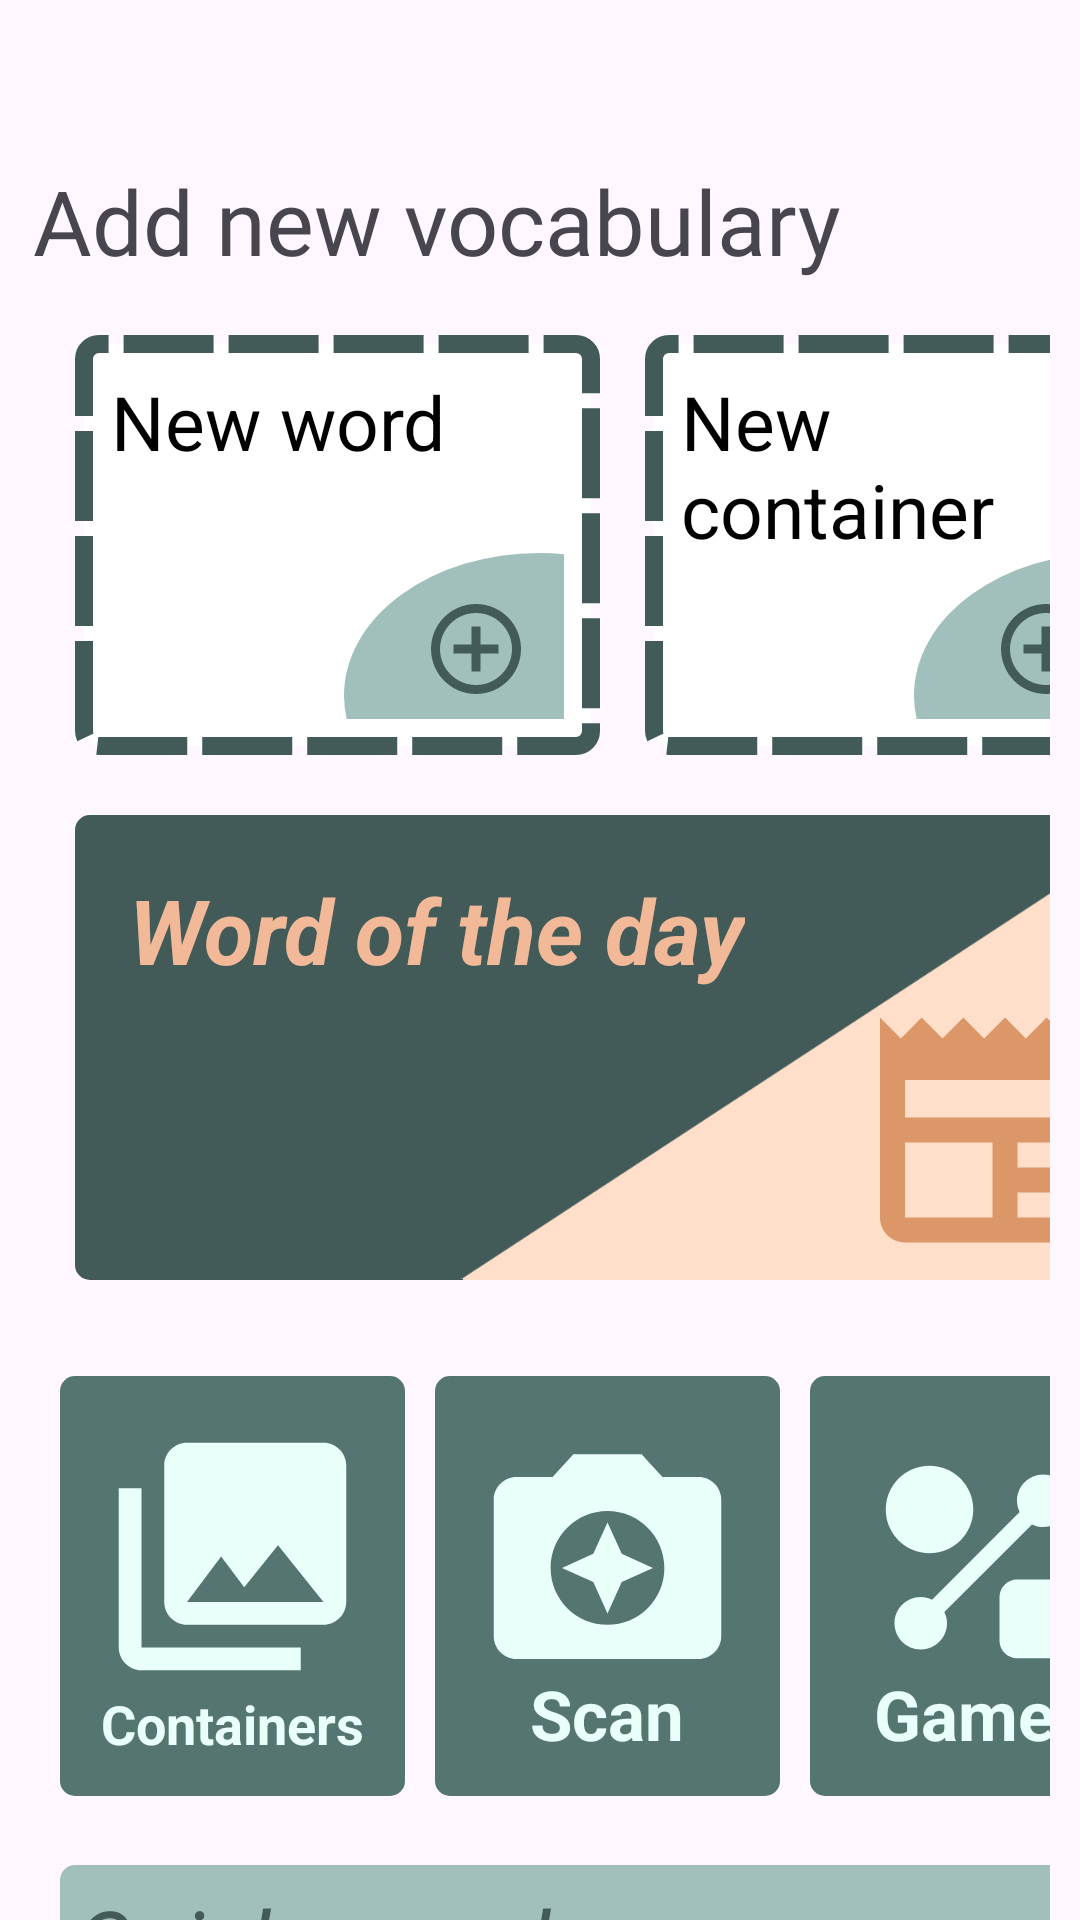

Android layout source for this screen:
<!-- AndroidManifest.xml: application theme Theme.WordCache -->
<!-- res/layout/fragment_home.xml -->
<?xml version="1.0" encoding="utf-8"?>
<androidx.constraintlayout.widget.ConstraintLayout xmlns:android="http://schemas.android.com/apk/res/android"
    xmlns:app="http://schemas.android.com/apk/res-auto"
    xmlns:tools="http://schemas.android.com/tools"
    android:layout_width="match_parent"
    android:layout_height="match_parent"
    android:orientation="vertical"
    tools:context=".HomeFragment">

    <TextView
        android:id="@+id/textView"
        android:layout_width="wrap_content"
        android:layout_height="wrap_content"
        android:fontFamily="@font/baloo"
        android:text="@string/header_str"
        android:textSize="30sp"
        app:layout_constraintBottom_toBottomOf="parent"
        app:layout_constraintEnd_toEndOf="parent"
        app:layout_constraintHorizontal_bias="0.12"
        app:layout_constraintStart_toStartOf="parent"
        app:layout_constraintTop_toTopOf="parent"
        app:layout_constraintVertical_bias="0.089" />

    <LinearLayout
        android:id="@+id/addButtonsLayout"
        android:layout_width="match_parent"
        android:layout_height="160dp"
        android:layout_marginTop="8dp"
        android:orientation="horizontal"
        android:padding="10dp"
        app:layout_constraintEnd_toEndOf="parent"
        app:layout_constraintStart_toStartOf="parent"
        app:layout_constraintTop_toBottomOf="@+id/textView">

        <RelativeLayout
            android:layout_width="175dp"
            android:layout_height="match_parent"
            android:layout_marginStart="15dp"
            android:background="@drawable/addcontent_background"
            android:orientation="vertical"
            android:padding="12dp">

            <TextView
                android:id="@+id/addWord"
                android:layout_width="wrap_content"
                android:layout_height="wrap_content"
                android:text="@string/new_word"
                android:textColor="@color/black"
                android:textSize="25sp" />

            <RelativeLayout
                android:layout_width="130dp"
                android:layout_height="95dp"
                android:layout_alignParentEnd="true"
                android:layout_alignParentBottom="true"
                android:layout_marginEnd="-57dp"
                android:layout_marginBottom="-40dp"
                android:background="@drawable/addbutton_shape"
                android:orientation="vertical">

                <ImageView
                    android:layout_width="36dp"
                    android:layout_height="36dp"
                    android:layout_alignParentEnd="true"
                    android:layout_alignParentBottom="true"
                    android:layout_marginEnd="68dp"
                    android:layout_marginBottom="45dp"
                    android:src="@drawable/add_icon" />
            </RelativeLayout>

        </RelativeLayout>

        <RelativeLayout
            android:layout_width="175dp"
            android:layout_height="match_parent"
            android:layout_marginStart="15dp"
            android:background="@drawable/addcontent_background"
            android:orientation="vertical"
            android:padding="12dp">

            <TextView
                android:id="@+id/addContainer"
                android:layout_width="wrap_content"
                android:layout_height="wrap_content"
                android:text="@string/new_container"
                android:textColor="@color/black"
                android:textSize="25sp" />

            <RelativeLayout
                android:layout_width="130dp"
                android:layout_height="95dp"
                android:layout_alignParentEnd="true"
                android:layout_alignParentBottom="true"
                android:layout_marginEnd="-57dp"
                android:layout_marginBottom="-40dp"
                android:background="@drawable/addbutton_shape"
                android:orientation="vertical">

                <ImageView
                    android:layout_width="36dp"
                    android:layout_height="36dp"
                    android:layout_alignParentEnd="true"
                    android:layout_alignParentBottom="true"
                    android:layout_marginEnd="68dp"
                    android:layout_marginBottom="45dp"
                    android:src="@drawable/add_icon" />
            </RelativeLayout>


        </RelativeLayout>

    </LinearLayout>

    <LinearLayout
        android:id="@+id/learnWordLayout"
        android:layout_width="match_parent"
        android:layout_height="175dp"
        android:orientation="horizontal"
        android:padding="10dp"
        app:layout_constraintEnd_toEndOf="@+id/addButtonsLayout"
        app:layout_constraintStart_toStartOf="@+id/addButtonsLayout"
        app:layout_constraintTop_toBottomOf="@+id/addButtonsLayout">

        <RelativeLayout
            android:layout_width="360dp"
            android:layout_height="match_parent"
            android:layout_marginStart="15dp"
            android:background="@drawable/wordoftheday_shape"
            android:orientation="vertical">

            <TextView
                android:layout_width="wrap_content"
                android:layout_height="wrap_content"
                android:padding="18dp"
                android:text="@string/learnWord_str"
                android:textColor="@color/cream"
                android:textSize="30sp"
                android:textStyle="bold|italic" />

            <RelativeLayout
                android:layout_width="400dp"
                android:layout_height="450dp"
                android:layout_alignParentEnd="true"
                android:layout_alignParentBottom="true"
                android:layout_marginEnd="-184dp"
                android:layout_marginBottom="-40dp"
                android:background="@drawable/wordoftheday_backgroundshape"
                android:orientation="vertical"
                android:rotation="11">

            </RelativeLayout>

            <ImageView
                android:layout_width="100dp"
                android:layout_height="100dp"
                android:layout_alignParentEnd="true"
                android:layout_alignParentBottom="true"
                android:src="@drawable/newspaper_icon" />

        </RelativeLayout>

    </LinearLayout>

    <LinearLayout
        android:id="@+id/appOptionsButtons"
        android:layout_width="match_parent"
        android:layout_height="175dp"
        android:orientation="horizontal"
        android:padding="10dp"
        app:layout_constraintEnd_toEndOf="parent"
        app:layout_constraintStart_toStartOf="parent"
        app:layout_constraintTop_toBottomOf="@+id/learnWordLayout">

        <RelativeLayout
            android:layout_width="115dp"
            android:layout_height="140dp"
            android:layout_marginStart="10dp"
            android:layout_marginTop="12dp"
            android:background="@drawable/addoptions_border"
            android:orientation="horizontal"
            android:padding="12dp">

            <ImageView
                android:layout_width="100dp"
                android:layout_height="100dp"
                android:layout_centerHorizontal="true"
                android:layout_marginBottom="20dp"
                android:src="@drawable/collections_icon_clear"/>
            <TextView
                android:layout_width="wrap_content"
                android:layout_height="wrap_content"
                android:layout_centerHorizontal="true"
                android:layout_alignParentBottom="true"
                android:layout_marginBottom="0dp"
                android:text="@string/containers_str"
                android:textAlignment="textStart"
                android:textColor="@color/clear_cyan"
                android:textStyle="bold"
                android:textSize="18sp"/>

        </RelativeLayout>

        <RelativeLayout
            android:layout_width="115dp"
            android:layout_height="140dp"
            android:layout_marginStart="10dp"
            android:layout_marginTop="12dp"
            android:background="@drawable/addoptions_border"
            android:orientation="horizontal"
            android:padding="12dp">

            <ImageView
                android:layout_width="100dp"
                android:layout_height="100dp"
                android:layout_centerHorizontal="true"
                android:layout_marginBottom="20dp"
                android:src="@drawable/camera_icon_clear"/>
            <TextView
                android:layout_width="wrap_content"
                android:layout_height="wrap_content"
                android:layout_centerHorizontal="true"
                android:layout_alignParentBottom="true"
                android:layout_marginBottom="0dp"
                android:text="@string/scan_str"
                android:textAlignment="textStart"
                android:textColor="@color/clear_cyan"
                android:textStyle="bold"
                android:textSize="23sp"/>

        </RelativeLayout>
        <RelativeLayout
            android:layout_width="115dp"
            android:layout_height="140dp"
            android:layout_marginStart="10dp"
            android:layout_marginTop="12dp"
            android:background="@drawable/addoptions_border"
            android:orientation="horizontal"
            android:padding="12dp">

            <ImageView
                android:layout_width="70dp"
                android:layout_height="70dp"
                android:layout_centerHorizontal="true"
                android:layout_marginTop="15dp"
                android:src="@drawable/games_icon_clear"/>
            <TextView
                android:layout_width="wrap_content"
                android:layout_height="wrap_content"
                android:layout_centerHorizontal="true"
                android:layout_alignParentBottom="true"
                android:layout_marginBottom="0dp"
                android:text="@string/games_str"
                android:textAlignment="textStart"
                android:textColor="@color/clear_cyan"
                android:textStyle="bold"
                android:textSize="23sp"/>

        </RelativeLayout>

    </LinearLayout>

    <LinearLayout
        android:id="@+id/quickSearchLayout"
        android:layout_width="match_parent"
        android:layout_height="175dp"
        android:orientation="horizontal"
        android:padding="10dp"
        app:layout_constraintEnd_toEndOf="parent"
        app:layout_constraintHorizontal_bias="1.0"
        app:layout_constraintStart_toStartOf="parent"
        app:layout_constraintTop_toBottomOf="@+id/appOptionsButtons">

        <TextView
            android:id="@+id/quickSearch"
            android:layout_width="360dp"
            android:layout_height="140dp"
            android:layout_marginStart="10dp"
            android:background="@drawable/quick_search_shape"
            android:padding="5dp"
            android:text="@string/quickSearch"
            android:textAlignment="textStart"
            android:textColor="@color/dark_magenta"
            android:textSize="30sp"
            android:textStyle="italic" />
    </LinearLayout>


</androidx.constraintlayout.widget.ConstraintLayout>
<!-- resources referenced by this layout -->
<resources>
  <color name="black">#FF000000</color>
  <color name="clear_cyan">#E9FFF9</color>
  <color name="cream">#F2B999</color>
  <color name="dark_magenta">#425B58</color>
  <!-- drawable add_icon (drawable) -->
  <vector xmlns:android="http://schemas.android.com/apk/res/android" android:height="24dp" android:tint="#425B58" android:viewportHeight="24" android:viewportWidth="24" android:width="24dp">
        
      <path android:fillColor="@android:color/white" android:pathData="M13,7h-2v4L7,11v2h4v4h2v-4h4v-2h-4L13,7zM12,2C6.48,2 2,6.48 2,12s4.48,10 10,10 10,-4.48 10,-10S17.52,2 12,2zM12,20c-4.41,0 -8,-3.59 -8,-8s3.59,-8 8,-8 8,3.59 8,8 -3.59,8 -8,8z"/>
      
  </vector>
  <!-- drawable addbutton_shape (drawable) -->
  <?xml version="1.0" encoding="utf-8"?>
  <shape
      xmlns:android="http://schemas.android.com/apk/res/android"
      android:shape="oval">
  
  
      
      <solid android:color="@color/light_cyan" />
      <size
          android:width="150dp"
          android:height="100dp"/>
  
  </shape>
  <!-- drawable addcontent_background (drawable) -->
  <?xml version="1.0" encoding="utf-8"?>
  <shape
      xmlns:android="http://schemas.android.com/apk/res/android"
      android:shape="rectangle">
  
      <corners android:radius="5dp" />
  
      
      <stroke
          android:width="6dp"
          android:color="@color/dark_magenta"
          android:dashGap="5dp"
          android:dashWidth="30dp"/>
  
      
      <solid android:color="@color/white" />
  
  </shape>
  <!-- drawable addoptions_border (drawable) -->
  <?xml version="1.0" encoding="utf-8"?>
  <shape
      xmlns:android="http://schemas.android.com/apk/res/android"
      android:shape="rectangle">
  
      <corners android:radius="5dp" />
  
      
      <solid android:color="@color/medium_cyan" />
  
  </shape>
  <!-- drawable quick_search_shape (drawable) -->
  <?xml version="1.0" encoding="utf-8"?>
  <shape
      xmlns:android="http://schemas.android.com/apk/res/android"
      android:shape="rectangle">
  
      <corners android:radius="5dp" />
  
      
      <stroke android:width="0dp" android:color="@color/dark_magenta" />
  
      
      <solid android:color="@color/light_cyan" />
  
  </shape>
  <!-- drawable wordoftheday_backgroundshape (drawable) -->
  <vector xmlns:android="http://schemas.android.com/apk/res/android"
      android:height="100dp"
      android:width="100dp"
      android:viewportHeight="100"
      android:viewportWidth="100" >
      <group
          android:name="triableGroup">
          <path
              android:name="triangle"
              android:fillColor="@color/light_cream"
              android:pathData="m 50,0 l 50,100 -100,0 z" />
      </group>
  </vector>
  <!-- drawable wordoftheday_shape (drawable) -->
  <?xml version="1.0" encoding="utf-8"?>
  <shape
      xmlns:android="http://schemas.android.com/apk/res/android"
      android:shape="rectangle">
  
      <corners android:radius="5dp" />
  
      
      <stroke android:width="0dp" android:color="@color/dark_magenta" />
  
      
      <solid android:color="@color/dark_magenta" />
  
  </shape>
  <string name="containers_str">Containers</string>
  <string name="games_str">Games</string>
  <string name="header_str">Add new vocabulary</string>
  <string name="learnWord_str">Word of the day</string>
  <string name="new_container">New container</string>
  <string name="new_word">New word</string>
  <string name="quickSearch">Quick search...</string>
  <string name="scan_str">Scan</string>
  <style name="Theme.WordCache" parent="Base.Theme.WordCache" />
  <color name="light_cyan">#A1C0BB</color>
  <color name="white">#FFFFFFFF</color>
  <color name="medium_cyan">#557571</color>
  <color name="light_cream">#FFDFCA</color>
  <style name="Base.Theme.WordCache" parent="Theme.Material3.DayNight.NoActionBar">
          
          
      </style>
</resources>
